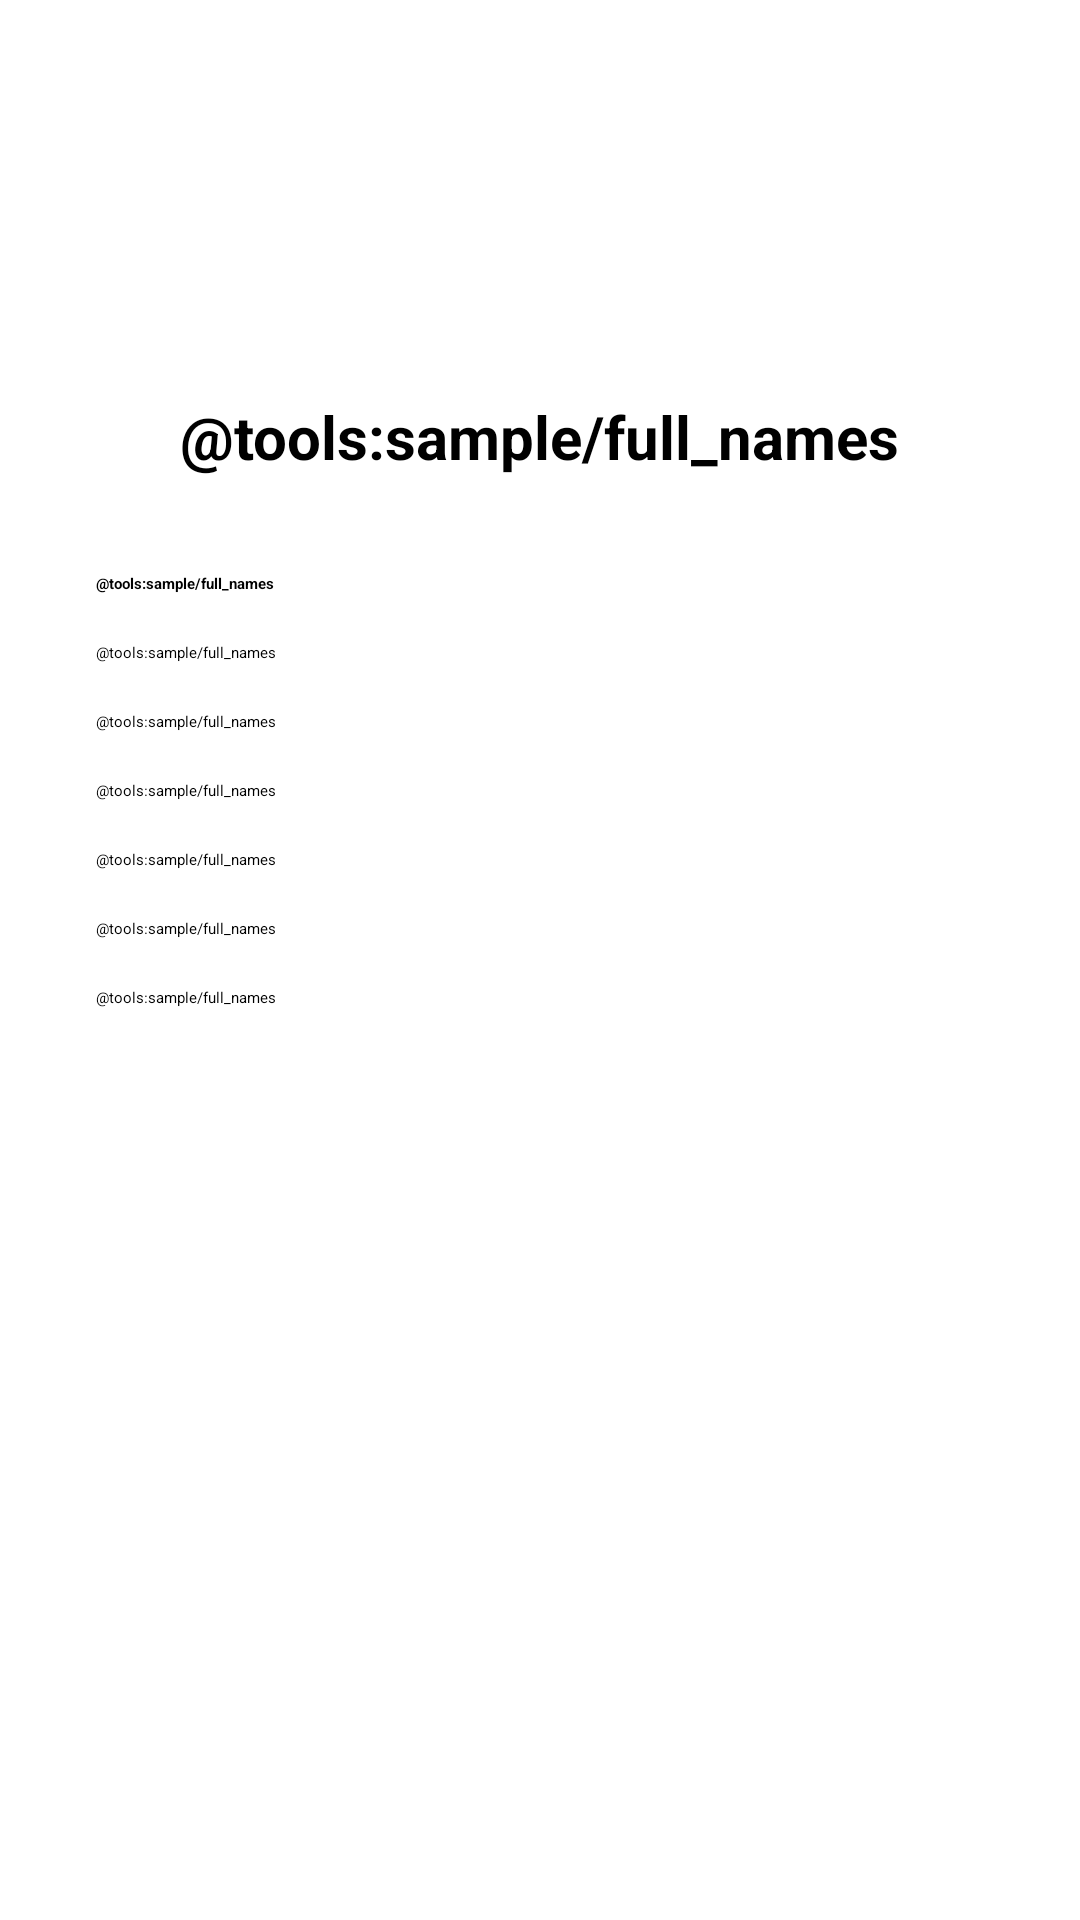

This screen was rendered from an Android layout file. Write that file and the resources it references.
<!-- AndroidManifest.xml: application theme Theme.Templateandroidapp -->
<!-- res/layout/fragment_patient_details.xml -->
<?xml version="1.0" encoding="utf-8"?>
<ScrollView xmlns:android="http://schemas.android.com/apk/res/android"
    xmlns:app="http://schemas.android.com/apk/res-auto"
    xmlns:tools="http://schemas.android.com/tools"
    android:layout_width="match_parent"
    android:layout_height="match_parent"
    android:fillViewport="true">

    <RelativeLayout 
        android:id="@+id/rl_dialog_container"
        android:layout_width="match_parent"
        android:layout_height="wrap_content"
        android:background="@android:color/transparent">

        <ImageView
            android:id="@+id/avatar"
            android:layout_width="100dp"
            android:layout_height="100dp"
            android:layout_alignParentTop="true"
            android:layout_centerHorizontal="true"
            android:layout_marginStart="@dimen/padding_medium"
            android:layout_marginTop="0dp"
            android:layout_marginEnd="@dimen/padding_medium"
            android:contentDescription="@string/user_avatar"
            android:cropToPadding="false"
            android:scaleType="fitCenter"
            android:translationZ="10dp"
            app:layout_constraintDimensionRatio="w,1:1"
            app:srcCompat="@drawable/launch_background" />

        <androidx.constraintlayout.widget.ConstraintLayout
            android:id="@+id/patientDetails"
            android:layout_width="match_parent"
            android:layout_height="match_parent"
            android:layout_alignParentTop="true"
            android:layout_marginTop="50dp"
            android:background="@android:color/white"
            tools:context=".ui.patientDetails.PatientDetailsFragment">

            <TextView
                android:id="@+id/full_name"
                android:layout_width="wrap_content"
                android:layout_height="wrap_content"
                android:layout_marginTop="82dp"
                android:fontFamily="sans-serif"
                android:paddingStart="@dimen/padding_medium"
                android:paddingEnd="@dimen/padding_medium"
                android:text="@tools:sample/full_names"
                android:textSize="20sp"
                android:textStyle="bold"
                app:layout_constraintEnd_toEndOf="parent"
                app:layout_constraintStart_toStartOf="parent"
                app:layout_constraintTop_toTopOf="parent" />

            <TextView
                android:id="@+id/email"
                android:layout_width="0dp"
                android:layout_height="wrap_content"
                android:layout_marginStart="@dimen/padding_medium"
                android:layout_marginTop="@dimen/padding_large"
                android:paddingStart="@dimen/padding_medium"
                android:paddingEnd="@dimen/padding_medium"
                android:text="@tools:sample/full_names"
                android:textStyle="bold"
                app:layout_constraintStart_toStartOf="parent"
                app:layout_constraintTop_toBottomOf="@+id/full_name" />

            <TextView
                android:id="@+id/telephone"
                android:layout_width="0dp"
                android:layout_height="wrap_content"
                android:layout_marginStart="@dimen/padding_medium"
                android:layout_marginTop="@dimen/padding_medium"
                android:paddingStart="@dimen/padding_medium"
                android:paddingEnd="@dimen/padding_medium"
                android:text="@tools:sample/full_names"
                app:layout_constraintStart_toStartOf="parent"
                app:layout_constraintTop_toBottomOf="@+id/email" />

            <TextView
                android:id="@+id/cellphone"
                android:layout_width="0dp"
                android:layout_height="wrap_content"
                android:layout_marginStart="@dimen/padding_medium"
                android:layout_marginTop="@dimen/padding_medium"
                android:paddingStart="@dimen/padding_medium"
                android:paddingEnd="@dimen/padding_medium"
                android:text="@tools:sample/full_names"
                app:layout_constraintStart_toStartOf="parent"
                app:layout_constraintTop_toBottomOf="@+id/telephone" />

            <TextView
                android:id="@+id/gender"
                android:layout_width="0dp"
                android:layout_height="wrap_content"
                android:layout_marginStart="@dimen/padding_medium"
                android:layout_marginTop="@dimen/padding_medium"
                android:paddingStart="@dimen/padding_medium"
                android:paddingEnd="@dimen/padding_medium"
                android:text="@tools:sample/full_names"
                app:layout_constraintStart_toStartOf="parent"
                app:layout_constraintTop_toBottomOf="@+id/cellphone" />

            <TextView
                android:id="@+id/nationality"
                android:layout_width="0dp"
                android:layout_height="wrap_content"
                android:layout_marginStart="@dimen/padding_medium"
                android:layout_marginTop="@dimen/padding_medium"
                android:paddingStart="@dimen/padding_medium"
                android:paddingEnd="@dimen/padding_medium"
                android:text="@tools:sample/full_names"
                app:layout_constraintStart_toStartOf="parent"
                app:layout_constraintTop_toBottomOf="@+id/gender" />

            <TextView
                android:id="@+id/dob"
                android:layout_width="0dp"
                android:layout_height="wrap_content"
                android:layout_marginStart="@dimen/padding_medium"
                android:layout_marginTop="@dimen/padding_medium"
                android:paddingStart="@dimen/padding_medium"
                android:paddingEnd="@dimen/padding_medium"
                android:text="@tools:sample/full_names"
                app:layout_constraintStart_toStartOf="parent"
                app:layout_constraintTop_toBottomOf="@+id/nationality" />

            <TextView
                android:id="@+id/address"
                android:layout_width="0dp"
                android:layout_height="wrap_content"
                android:layout_marginStart="@dimen/padding_medium"
                android:layout_marginTop="@dimen/padding_medium"
                android:paddingStart="@dimen/padding_medium"
                android:paddingEnd="@dimen/padding_medium"
                android:text="@tools:sample/full_names"
                app:layout_constraintStart_toStartOf="parent"
                app:layout_constraintTop_toBottomOf="@+id/dob" />

            <ImageButton
                android:id="@+id/close"
                android:layout_width="30dp"
                android:layout_height="30dp"
                android:layout_marginTop="@dimen/padding_medium"
                android:layout_marginEnd="@dimen/padding_medium"
                android:backgroundTint="#FFFFFF"
                android:contentDescription="@string/content_description_img_btn_close"
                app:layout_constraintEnd_toEndOf="parent"
                app:layout_constraintTop_toTopOf="parent"
                app:srcCompat="@android:drawable/ic_delete"
                app:tint="#000000" />

        </androidx.constraintlayout.widget.ConstraintLayout>
    </RelativeLayout>
</ScrollView>
<!-- resources referenced by this layout -->
<resources>
  <dimen name="padding_large">32dp</dimen>
  <dimen name="padding_medium">16dp</dimen>
  <!-- drawable launch_background (drawable) -->
  <?xml version="1.0" encoding="utf-8"?>
  <layer-list xmlns:android="http://schemas.android.com/apk/res/android">
      <item android:drawable="@color/ic_launcher_background" />
  
      
      <item android:drawable="@mipmap/ic_launcher" android:gravity="center"/>
  </layer-list>
  <string name="content_description_img_btn_close">Button Close</string>
  <string name="user_avatar">User Avatar</string>
  <style name="Theme.Templateandroidapp" parent="Theme.MaterialComponents.DayNight.DarkActionBar">
          
          <item name="colorPrimary">@color/my_light_green</item>
          <item name="colorPrimaryVariant">@color/my_light_blue</item>
          <item name="colorOnPrimary">@color/white</item>
          
          <item name="colorSecondary">@color/my_light_green</item>
          <item name="colorSecondaryVariant">@color/my_light_blue</item>
          <item name="colorOnSecondary">@color/white</item>
          
          <item name="colorSurface">@color/white</item>
          <item name="colorBackgroundFloating">@color/my_blue</item>
          
          <item name="android:statusBarColor" tools:targetApi="l">@android:color/black</item>
          
      </style>
  <color name="ic_launcher_background">#00AFAD</color>
  <color name="my_light_green">#FF00AFAD</color>
  <color name="my_light_blue">#FF0083CA</color>
  <color name="white">#FFFFFFFF</color>
  <color name="my_blue">#FF004361</color>
</resources>
